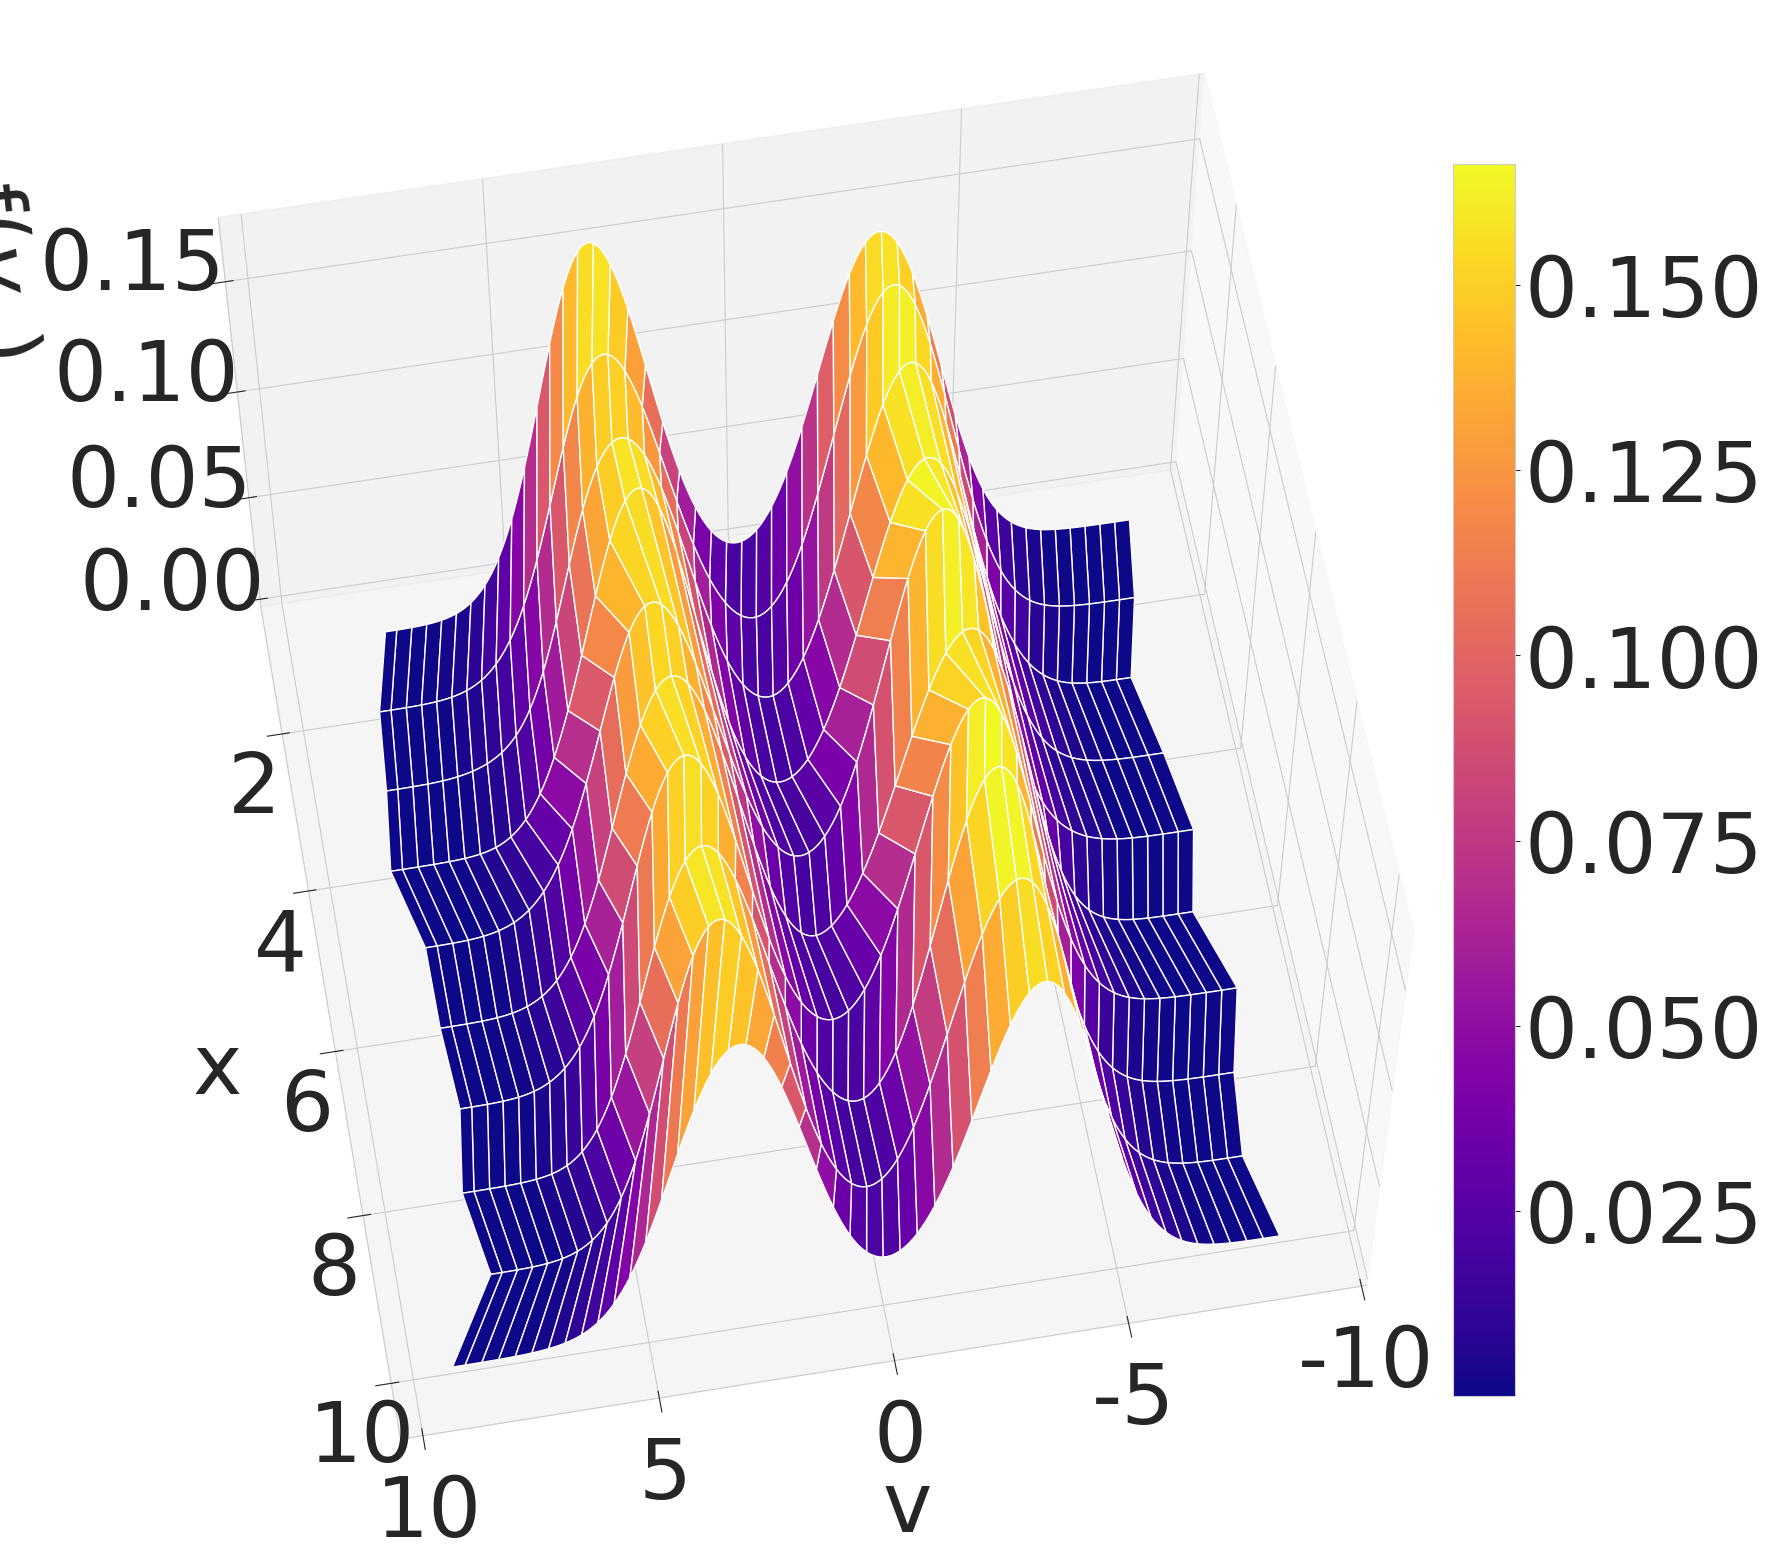

This figure's Python source:
"""
Two Stream Instability - Electron Holes
Code TSIEH

Author:
[redacted]
[redacted]
"""
#    Main Python Libraries
import numpy as np
import matplotlib
from mpl_toolkits.mplot3d import Axes3D
import matplotlib.pyplot as plt
import seaborn as sns

sns.set_style("whitegrid")
matplotlib.rcParams.update({'font.size': 30})

#    Parameters
N  = 15000 #Particles number
L  = 10    #Debye lengths
vt = 1.0   #Thermal velocity
vb = 3.0   #Average velocity
ng = 3750  #Grid points umber
dx = L/ng  #Space step
dt = 0.05  #Time step
nt = 2#250   #Iterations number
Q = -L/N   #Super particle charge
k = np.fft.fftfreq(ng, dx) #Frequencies
k[0] = 1.0                 #Fix frequencies

#    Initial velocity and position distribution
x = np.arange(N)*(L/N)
v = vt*np.random.randn(N)
pm = 2*np.random.randint(0,2,N) - 1
v = v+pm*vb

Xinicial = x
Vinicial = v

for t in range(nt):
    k1 = v*dt
    k2 = (v+(1/2)*k1)*dt
    k3 = (v+(1/2)*k2)*dt
    k4 = (v+k3)*dt
    x = x + (1/6)*(k1+2*k2+2*k3+k4)
    x = np.mod(x, L)
    
    P = x/dx
    PG = np.floor(P)
    w = 1.0 + PG - P
    
    G = np.int32(np.mod(np.concatenate([PG,PG+2.5]),ng))
    WW = np.concatenate([w,2.5-w])
    
    rho = np.zeros(ng)
    for G1,W1 in zip(G,WW):
        rho[G1] = rho[G1]+W1
    rho = Q/dx*(rho)
    
    rhok = np.fft.fft(rho) #Density, frequency domain
    phi= np.fft.ifft((rhok/k**2)).real
    phi1 = phi[G]
    phi2= (phi1[:N]+phi1[N:]) #Electric Potential
    ee = np.fft.ifft(-1j*rhok/k).real
    ep = ee[G]
    E = (ep[:N] + ep[N:]) #Electric field
    
    l1 = (-E)*dt
    l2 = (-E+(1/2)*l1)*dt
    l3 = (-E+(1/2)*l2)*dt
    l4 = (-E+l3)*dt
    v = v + (1/6)*(l1+2*l2+2*l3+l4)
    print(t)
    
    #    Generation of graphics
    fig=plt.figure(figsize=(20, 13), dpi=80)
    plt.subplot(2, 2, 1)
    plt.plot(x,v,".",alpha=0.4) #Phase space
    plt.ylim(-8,8)
    plt.xlim(0,L)
    plt.xlabel("x/\u03BBD")
    plt.ylabel("v/(\u03BBD\u03C9p)")
    plt.tick_params(labelsize=30)
    plt.text(9,6.3,'(a)')
    
    plt.subplot(2, 2, 3)
    plt.plot(x,phi2,"k.") #Electric Potential
    plt.ylim(-70,80)
    plt.xlim(0,L)
    plt.xlabel("x/\u03BBD")
    plt.ylabel("\u03A6(x)e/(kTe)")
    plt.tick_params(labelsize=30)
    plt.text(9,63.3,'(c)')
    
    plt.subplot(2, 2, 2)
    plt.plot(x,E,"k.") #Electric field
    plt.ylim(-19.5,19.5)
    plt.xlim(0,L)
    plt.xlabel("x/\u03BBD")
    plt.ylabel("E(x)e\u03BBD/(kTe)")
    plt.tick_params(labelsize=30)
    plt.text(9,15.5,'(b)')
    
    m=[i for i,x1 in enumerate(x) if (x1>=4.5) and (x1<=5.5)]
    a0=v[m]
    plt.subplot(2, 2, 4)
    valores0 = sns.kdeplot(a0,vertical=True,color="k",visible=True)
    plt.xlim(0,0.2)
    plt.ylim(-9.5,9.5)
    plt.xlabel("f($v_{x}$)")
    plt.ylabel("v/(\u03BBD\u03C9p)")
    plt.tick_params(labelsize=30)
    plt.text(0.18,7.8,'(d)')
    fig.savefig("TSIEH_{}.png".format(t+1), transparent=False)
    plt.close()
    
#    Energy contours last Iteration
for save_way in range(2):
    fig2 = plt.figure(figsize=(20, 13), dpi=80)
    et = (1/2)*v**2-phi2 #Energies
    D = 700
    res = et[1::D]
    print("Energies: "+str(res))
    v1 = np.zeros(len(phi2))
    v2 = np.zeros(len(phi2))
    for l in range(len(res)):
        B = res[l]
        for o in range(len(phi2)):
            v1[o]=np.sqrt(B+phi2[o])*2
            v2[o]=-np.sqrt(B+phi2[o])*2
        if (save_way==0):
            fig3 = plt.figure(figsize=(20, 13), dpi=80)
        plt.plot(x,v1,"k.")
        plt.plot(x,v2,"k.")
        plt.xlim(0,L)
        plt.ylim(-22,22)
        plt.xlabel("x/\u03BBD", fontsize=60)
        plt.ylabel("v/(\u03BBD\u03C9p)",fontsize=60)
        plt.tick_params(labelsize=60)
        if (save_way==0): #Save contours separately
            plt.title("Energy contour with \u03B5 = "+str(B.round(2)))
            fig3.savefig('Energy_contour_{}.png'.format(l+1))
            plt.close()
    #Now save contours together
    plt.title("Energy contours")
    fig2.savefig('Energy_contours.png', transparent=False)
    plt.close()

#    Distribution functions last Iteration
c_all = []
b_all = []
z_all = []
for j1 in range(0,L):
    fig4 = plt.figure(figsize=(25, 15), dpi=80)
    m=[i for i,x1 in enumerate(x) if (x1>j1+0.5) and (x1<=j1+1.5)]
    a=v[m]
    valores = sns.kdeplot(a,vertical=True,color="k",visible=True)
    c,b = valores.get_lines()[0].get_data()
    c_all.append(c)
    b_all.append(b)
    zz =  [[j1+1 for x in range(200)] for x in range(1)]
    z_all.append(zz)
    plt.title("Distribution Function, around x="+str(j1+1))
    plt.xlim(0,0.2)
    plt.ylim(-9.5,9.5)
    plt.xlabel("f($v_{x}$)", fontsize=60)
    plt.ylabel("v/(\u03BBD\u03C9p)",fontsize=60)
    plt.tick_params(labelsize=60)
    fig4.savefig('Distribution_Function_around_{}.png'.format(j1+1))
    plt.close()

# Three-dimensional representation
c_all = np.vstack(c_all)
b_all = np.vstack(b_all)
z_all = np.vstack(z_all)
fig5 = plt.figure(figsize=(25, 20), dpi=80)
ax = plt.axes(projection='3d')
plt.tick_params(labelsize=60)
ax.tick_params(axis='x', which='major',pad=10)
ax.set_xlabel("v",fontsize=60,labelpad=50)
ax.tick_params(axis='y', which='major', pad=10)
ax.set_ylabel("x",fontsize=60,labelpad=50)
ax.tick_params(axis='z', which='major', pad=40)
ax.set_zlabel("f($v_{x}$)",fontsize=60,labelpad=110)
Hist = ax.plot_surface(b_all,z_all,c_all,cmap='plasma') #Distribution Function
cbar = plt.colorbar(Hist, pad=-0.05,shrink=0.8)
cbar.ax.tick_params(labelsize=60)
ax.view_init(60, 80)
fig5.savefig('All_Distribution_Function.png', transparent=False)
#